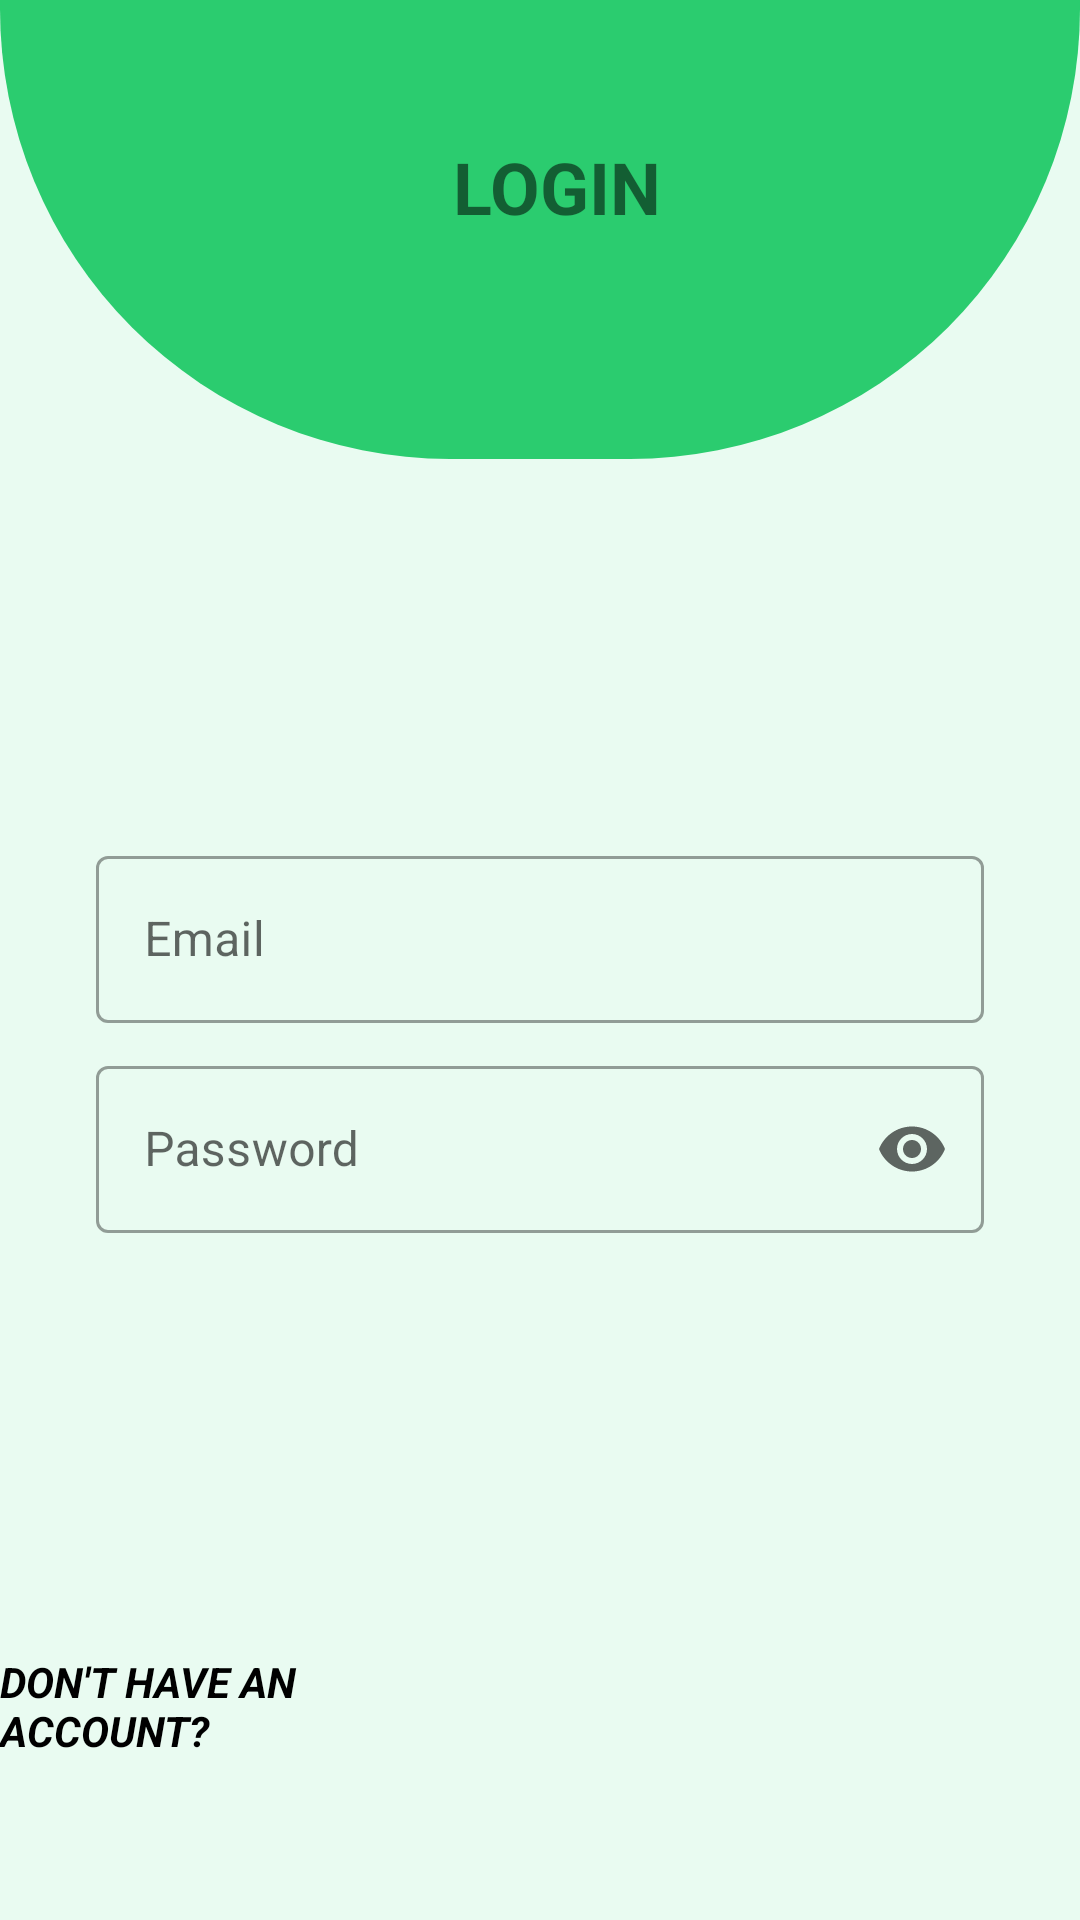

Reconstruct the res/layout file that produces this screen, plus the resources it refers to.
<!-- AndroidManifest.xml: application theme Theme.Naturalis -->
<!-- res/layout/activity_login.xml -->
<?xml version="1.0" encoding="utf-8"?>
<RelativeLayout xmlns:android="http://schemas.android.com/apk/res/android"
    xmlns:app="http://schemas.android.com/apk/res-auto"
    xmlns:tools="http://schemas.android.com/tools"
    android:layout_width="match_parent"
    android:layout_height="match_parent"
    android:background="@color/green_light"
    tools:context=".Login"
    tools:ignore="HardcodedText">

    <LinearLayout
        android:layout_width="389dp"
        android:layout_height="153dp"
        android:background="@drawable/gradient_background_green_header"

        android:bottom="15dp"
        android:left="15dp"
        android:right="15dp"
        android:top="15dp"

        app:layout_constraintBottom_toBottomOf="parent"
        app:layout_constraintEnd_toEndOf="parent"
        app:layout_constraintHorizontal_bias="0.0"
        app:layout_constraintStart_toStartOf="parent"
        app:layout_constraintTop_toTopOf="parent"
        app:layout_constraintVertical_bias="0.0">

        <TextView
            android:id="@+id/textView2"
            android:layout_width="266dp"
            android:layout_height="70dp"
            android:layout_marginStart="150dp"
            android:layout_marginTop="45dp"
            android:layout_marginEnd="75dp"
            android:layout_marginBottom="45dp"
            android:text="Login"
            android:textAlignment="textStart"
            android:textAllCaps="true"
            android:textSize="24sp"
            android:textStyle="bold" />
    </LinearLayout>


    
    
    
    
    
    
    
    
    
    
    
    
    
    
    
    
    
    
    
    
    
    
    

    
    
    
    
    
    
    
    
    
    
    
    
    
    
    
    
    
    
    

    <com.google.android.material.textfield.TextInputLayout
        android:id="@+id/textInputLayout1"
        style="@style/Widget.MaterialComponents.TextInputLayout.OutlinedBox"
        android:layout_width="match_parent"
        android:layout_height="wrap_content"
        android:layout_marginStart="32dp"
        android:layout_marginTop="280dp"
        android:layout_marginEnd="32dp"
        android:hint="Email"
        app:endIconMode="clear_text"
        app:layout_constraintEnd_toEndOf="parent"
        app:layout_constraintStart_toStartOf="parent"
        app:layout_constraintTop_toTopOf="parent"
        app:startIconDrawable="@drawable/ic_email">

        <com.google.android.material.textfield.TextInputEditText
            android:id="@+id/email"
            android:layout_width="match_parent"
            android:layout_height="wrap_content"
            android:inputType="textEmailAddress" />

    </com.google.android.material.textfield.TextInputLayout>

    <com.google.android.material.textfield.TextInputLayout
        android:id="@+id/textInputLayout2"
        style="@style/Widget.MaterialComponents.TextInputLayout.OutlinedBox"
        android:layout_width="match_parent"
        android:layout_height="wrap_content"
        android:layout_marginStart="32dp"
        android:layout_marginTop="350dp"
        android:layout_marginEnd="32dp"
        android:hint="Password"
        app:endIconMode="password_toggle"
        app:layout_constraintEnd_toEndOf="parent"
        app:layout_constraintStart_toStartOf="parent"
        app:layout_constraintTop_toTopOf="parent"
        app:startIconDrawable="@drawable/ic_lock">

        <com.google.android.material.textfield.TextInputEditText
            android:id="@+id/password"
            android:layout_width="match_parent"
            android:layout_height="wrap_content"
            android:inputType="textPassword" />

    </com.google.android.material.textfield.TextInputLayout>

    <TextView
        android:id="@+id/textView3"
        android:layout_width="wrap_content"
        android:layout_height="41dp"
        android:layout_alignParentEnd="true"
        android:layout_alignParentBottom="true"
        android:layout_marginTop="550dp"
        android:layout_marginEnd="197dp"
        android:layout_marginBottom="48dp"
        android:text="Don't have an account?"
        android:textAlignment="textStart"
        android:textAllCaps="true"
        android:textColor="@color/black"
        android:textStyle="bold|italic"
        app:layout_constraintBottom_toBottomOf="parent"
        app:layout_constraintEnd_toEndOf="parent"
        app:layout_constraintHorizontal_bias="0.125"
        app:layout_constraintStart_toStartOf="parent"
        app:layout_constraintTop_toTopOf="parent"
        app:layout_constraintVertical_bias="0.879" />

    <Button
        android:id="@+id/registerButton"
        android:layout_width="168dp"
        android:layout_height="wrap_content"
        android:layout_alignParentStart="true"
        android:layout_alignParentTop="true"
        android:layout_alignParentEnd="true"
        android:layout_alignParentBottom="true"
        android:layout_marginStart="230dp"
        android:layout_marginTop="672dp"
        android:layout_marginEnd="13dp"
        android:layout_marginBottom="43dp"
        android:backgroundTint="@color/green"
        android:ems="12"
        android:text="Sign up" />

    <Button
        android:id="@+id/loginButton"
        android:layout_width="380dp"
        android:layout_height="wrap_content"
        android:layout_alignParentStart="true"
        android:layout_alignParentTop="true"
        android:layout_alignParentEnd="true"
        android:layout_alignParentBottom="true"
        android:layout_marginStart="12dp"
        android:layout_marginTop="537dp"
        android:layout_marginEnd="17dp"
        android:layout_marginBottom="155dp"
        android:backgroundTint="@color/green"
        android:text="Login" />

</RelativeLayout>
<!-- resources referenced by this layout -->
<resources>
  <color name="black">#FF000000</color>
  <color name="green">#2BCC6F</color>
  <color name="green_light">#e9fbf1</color>
  <!-- drawable gradient_background_green_header (drawable) -->
  <?xml version="1.0" encoding="utf-8"?>
  <selector xmlns:android="http://schemas.android.com/apk/res/android">
      <item>
          <shape>
              <gradient
                  android:gradientRadius="300dp"
                  android:endColor="#2BCC6F"
                  android:startColor="#2BCC6F"
                  android:type="linear" />
  
              <padding
                  android:bottom="1dp"
                  android:left="1dp"
                  android:right="1dp"
                  android:top="1dp" />
  
              <corners
                  android:bottomLeftRadius="150dp"
                  android:bottomRightRadius="150dp" />
          </shape>
      </item>
  </selector>
  <style name="Theme.Naturalis" parent="Theme.MaterialComponents.Light.NoActionBar">
          
          <item name="colorPrimary">@color/green</item>
          <item name="colorPrimaryVariant">@color/green_light</item>
          <item name="colorOnPrimary">@color/black</item>
          
          <item name="colorSecondary">@color/teal_200</item>
          <item name="colorSecondaryVariant">@color/teal_700</item>
          <item name="colorOnSecondary">@color/black</item>
          
          <item name="android:statusBarColor">?attr/colorPrimaryVariant</item>
          
      </style>
  <color name="teal_200">#FF03DAC5</color>
  <color name="teal_700">#FF018786</color>
</resources>
